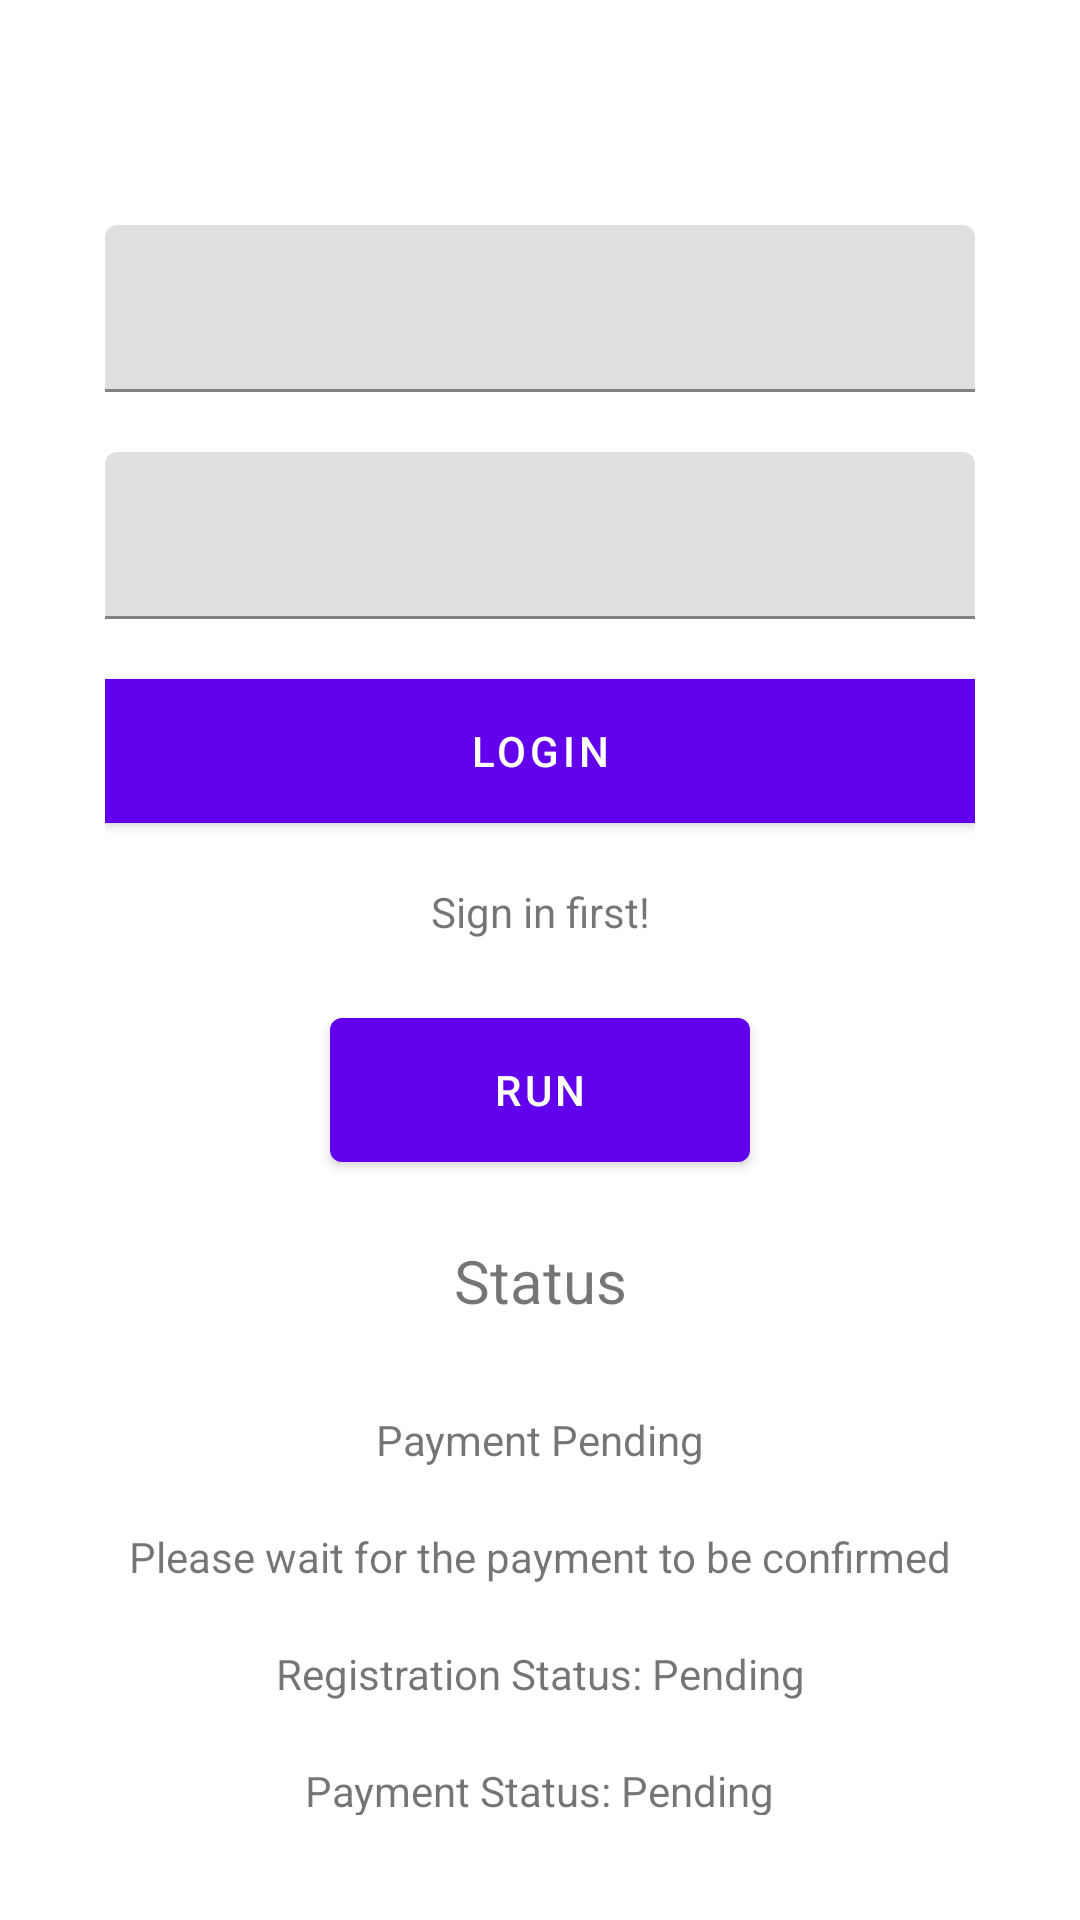

Here is an Android app screen rendered from its layout file. Give the layout XML and the strings, colors and styles it references.
<!-- AndroidManifest.xml: application theme Theme.StripeExtensiontest -->
<!-- res/layout/activity_main.xml -->
<?xml version="1.0" encoding="utf-8"?>
<androidx.constraintlayout.widget.ConstraintLayout xmlns:android="http://schemas.android.com/apk/res/android"
    xmlns:app="http://schemas.android.com/apk/res-auto"
    xmlns:tools="http://schemas.android.com/tools"
    android:layout_width="match_parent"
    android:layout_height="match_parent"
    android:padding="35dp"
    tools:context=".MainActivity">

    <LinearLayout
        android:id="@+id/tempLinear"
        android:layout_width="match_parent"
        android:layout_height="wrap_content"
        android:orientation="vertical"
        android:layout_marginStart="@dimen/dimen_35dp"
        android:layout_marginEnd="@dimen/dimen_35dp"
        app:layout_constraintTop_toTopOf="parent"
        app:layout_constraintStart_toStartOf="parent">

        <com.google.android.material.textfield.TextInputLayout
            android:id="@+id/emailLay"
            android:layout_marginTop="40dp"
            android:layout_width="match_parent"
            android:layout_height="wrap_content">
            <com.google.android.material.textfield.TextInputEditText
                android:id="@+id/emailText"
                android:layout_width="match_parent"
                android:layout_height="match_parent" />
        </com.google.android.material.textfield.TextInputLayout>

        <com.google.android.material.textfield.TextInputLayout
            android:layout_marginTop="20dp"
            android:layout_width="match_parent"
            android:layout_height="wrap_content">
            <com.google.android.material.textfield.TextInputEditText
                android:id="@+id/passText"
                android:layout_width="match_parent"
                android:layout_height="match_parent" />
        </com.google.android.material.textfield.TextInputLayout>

        <com.google.android.material.button.MaterialButton
            android:text="Login"
            android:background="@color/white"
            android:layout_width="match_parent"
            android:layout_height="wrap_content"
            android:id="@+id/loginButton"
            android:layout_marginTop="20dp"
            android:backgroundTint="@android:color/holo_green_light"/>

        <TextView
            android:id="@+id/textView"
            android:layout_marginTop="20dp"
            android:gravity="center"
            android:layout_width="match_parent"
            android:layout_height="wrap_content"
            android:text="Sign in first!"/>

    </LinearLayout>

    <com.google.android.material.button.MaterialButton
        android:id="@+id/button"
        android:layout_width="140dp"
        android:layout_height="60dp"
        android:text="RUN"
        android:layout_marginTop="20dp"
        app:layout_constraintTop_toBottomOf="@+id/tempLinear"
        app:layout_constraintStart_toStartOf="parent"
        app:layout_constraintEnd_toEndOf="parent"/>

    <TextView
        android:id="@+id/textView1"
        android:layout_width="wrap_content"
        android:layout_height="wrap_content"
        android:text="Status"
        android:textSize="20dp"
        android:layout_marginTop="20dp"
        app:layout_constraintTop_toBottomOf="@id/button"
        app:layout_constraintStart_toStartOf="@id/button"
        app:layout_constraintEnd_toEndOf="@id/button"/>

    <TextView
        android:id="@+id/textView2"
        android:layout_width="wrap_content"
        android:layout_height="wrap_content"
        android:text="Payment Pending"
        android:layout_marginTop="30dp"
        app:layout_constraintStart_toStartOf="parent"
        app:layout_constraintTop_toBottomOf="@id/textView1"
        app:layout_constraintEnd_toEndOf="parent"/>

    <TextView
        android:id="@+id/textView3"
        android:layout_width="wrap_content"
        android:layout_height="wrap_content"
        android:text="Please wait for the payment to be confirmed"
        android:layout_marginTop="20dp"
        app:layout_constraintStart_toStartOf="parent"
        app:layout_constraintTop_toBottomOf="@id/textView2"
        app:layout_constraintEnd_toEndOf="parent"/>

    <TextView
        android:id="@+id/textView4"
        android:layout_width="wrap_content"
        android:layout_height="wrap_content"
        android:text="Registration Status: Pending"
        android:layout_marginTop="20dp"
        app:layout_constraintStart_toStartOf="parent"
        app:layout_constraintTop_toBottomOf="@id/textView3"
        app:layout_constraintEnd_toEndOf="parent"/>

    <TextView
        android:id="@+id/textView5"
        android:layout_width="wrap_content"
        android:layout_height="wrap_content"
        android:text="Payment Status: Pending"
        android:layout_marginTop="20dp"
        app:layout_constraintStart_toStartOf="parent"
        app:layout_constraintTop_toBottomOf="@id/textView4"
        app:layout_constraintEnd_toEndOf="parent"/>

</androidx.constraintlayout.widget.ConstraintLayout>
<!-- resources referenced by this layout -->
<resources>
  <style name="Theme.StripeExtensiontest" parent="Theme.MaterialComponents.DayNight.DarkActionBar">
          
          <item name="colorPrimary">@color/purple_500</item>
          <item name="colorPrimaryVariant">@color/purple_700</item>
          <item name="colorOnPrimary">@color/white</item>
          
          <item name="colorSecondary">@color/teal_200</item>
          <item name="colorSecondaryVariant">@color/teal_700</item>
          <item name="colorOnSecondary">@color/black</item>
          
          <item name="android:statusBarColor" tools:targetApi="l">?attr/colorPrimaryVariant</item>
          
      </style>
  <!-- not gathered from this repository: default colours our renderer supplied (Android Studio template values) -->
  <color name="purple_500">#FF6200EE</color>
  <color name="purple_700">#FF3700B3</color>
  <color name="teal_200">#FF03DAC5</color>
  <color name="teal_700">#FF018786</color>
  <color name="black">#FF000000</color>
  <color name="white">#FFFFFFFF</color>
</resources>
